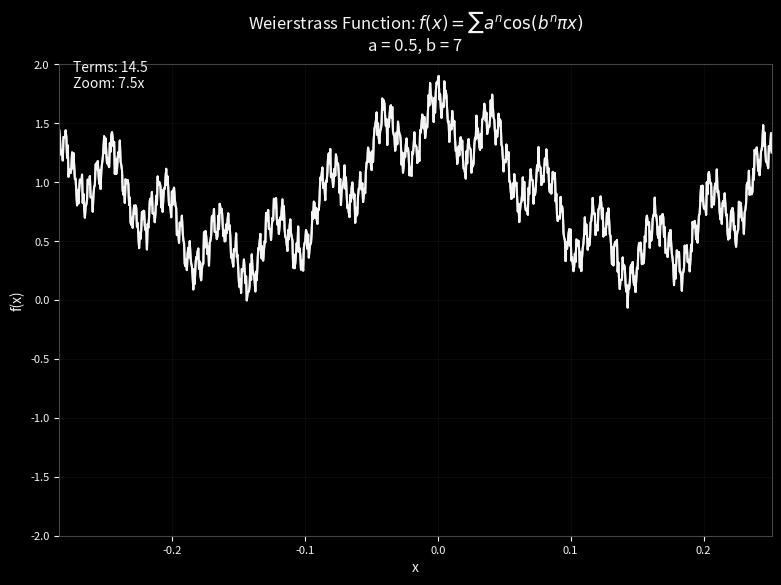

The matplotlib source for this figure:
import numpy as np
import matplotlib.pyplot as plt
from matplotlib.animation import FuncAnimation, PillowWriter
import os

def weierstrass_term(x, n, a=0.5, b=7):
    """Calculate the nth term of the Weierstrass function."""
    return a**n * np.cos(b**n * np.pi * x)

class WeierstrassAnimation:
    def __init__(self, initial_range=(-2, 2), final_range=(-0.25, 0.25), num_points=1000, num_terms=15, a=0.5, b=7):
        # Set up the figure with dark theme
        plt.style.use('dark_background')
        # Reduced figure size and DPI for smaller file size
        self.fig, self.ax = plt.subplots(figsize=(8, 6), dpi=72)
        self.fig.patch.set_facecolor('#000000')
        self.ax.set_facecolor('#000000')
        
        # Store parameters
        self.initial_range = initial_range
        self.final_range = final_range
        self.num_points = num_points  # Reduced number of points
        self.num_terms = num_terms
        self.a = a
        self.b = b
        
        # Create initial x values
        self.x = np.linspace(initial_range[0], initial_range[1], num_points)
        
        # Reduced number of trails for optimization
        self.lines = []
        num_trails = 10  # Reduced from 20
        for _ in range(num_trails):
            line, = self.ax.plot([], [], lw=1.5, alpha=0)  # Reduced line width
            self.lines.append(line)
        
        # Set initial axis properties
        self.ax.set_xlim(initial_range)
        self.ax.set_ylim(-2, 2)
        self.ax.grid(True, alpha=0.2, color='#333333')
        
        # Simplified title with smaller font
        title = (r"Weierstrass Function: $f(x) = \sum a^n \cos(b^n\pi x)$" "\n" 
                f"a = {a}, b = {b}")
        self.ax.set_title(title, color='#F5F5F5', pad=10, fontsize=12)
        
        self.ax.set_xlabel('x', color='#F5F5F5', fontsize=10)
        self.ax.set_ylabel('f(x)', color='#F5F5F5', fontsize=10)
        
        # Style the axes
        for spine in self.ax.spines.values():
            spine.set_color('#444444')
        self.ax.tick_params(colors='#F5F5F5', labelsize=8)
        
        # Add text for term counter and zoom level
        self.info_text = self.ax.text(0.02, 0.95, '', transform=self.ax.transAxes,
                                    color='#F5F5F5', fontsize=10)
        
        self.main_color = '#F5F5F5'
        
        # Reduced number of frames
        self.total_frames = num_terms * 2  # Reduced from 4 to 2

    def get_zoom_range(self, progress):
        """Calculate current zoom range based on animation progress"""
        zoom_factor = np.exp(progress * np.log(self.initial_range[1]/self.final_range[1]))
        current_half_width = self.initial_range[1] / zoom_factor
        drift = 0.3 * np.sin(progress * 2 * np.pi) * current_half_width
        return (-current_half_width + drift, current_half_width + drift)

    def init(self):
        for line in self.lines:
            line.set_data([], [])
        self.info_text.set_text('')
        return self.lines + [self.info_text]

    def animate(self, frame):
        progress = frame / self.total_frames
        actual_frame = frame / 2  # Adjusted for reduced frame count
        integer_frame = int(actual_frame)
        frac = actual_frame - integer_frame
        
        current_range = self.get_zoom_range(progress)
        self.x = np.linspace(current_range[0], current_range[1], self.num_points)
        self.ax.set_xlim(current_range)
        
        current_y = np.zeros_like(self.x)
        next_y = np.zeros_like(self.x)
        
        for n in range(integer_frame + 1):
            current_y += weierstrass_term(self.x, n, self.a, self.b)
        
        if integer_frame + 1 < self.num_terms:
            next_y = current_y + weierstrass_term(self.x, integer_frame + 1, self.a, self.b)
            y = current_y * (1 - frac) + next_y * frac
        else:
            y = current_y
        
        for i, line in enumerate(self.lines):
            alpha = 1.0 if i == 0 else (1.0 - i/len(self.lines)) * 0.3
            line.set_data(self.x, y)
            line.set_color(self.main_color)
            line.set_alpha(alpha)
        
        zoom_level = self.initial_range[1] / (current_range[1] - current_range[0]) * 2
        self.info_text.set_text(f'Terms: {min(actual_frame, self.num_terms):.1f}\nZoom: {zoom_level:.1f}x')
        
        return self.lines + [self.info_text]


    def create_animation(self, save_gif=True):
        anim = FuncAnimation(
            self.fig, self.animate, frames=self.total_frames,
            init_func=self.init, blit=True, interval=40
        )
        
        if save_gif:
            if not os.path.exists('animations'):
                os.makedirs('animations')
            
            # Corrected PillowWriter settings
            writer = PillowWriter(
                fps=15,  # Reduced framerate for smaller file
                metadata=dict(artist='Me')
            )
            filename = 'animations/weierstrass_fractal_optimized.gif'
            
            print(f"Saving optimized animation to {filename}...")
            # Save with tight layout to remove excess margins
            plt.tight_layout()
            anim.save(filename, writer=writer)
            print("Animation saved successfully!")
        
        return anim

# Create and display the animation
if __name__ == "__main__":
    animation = WeierstrassAnimation()
    anim = animation.create_animation(save_gif=True)
    plt.show()